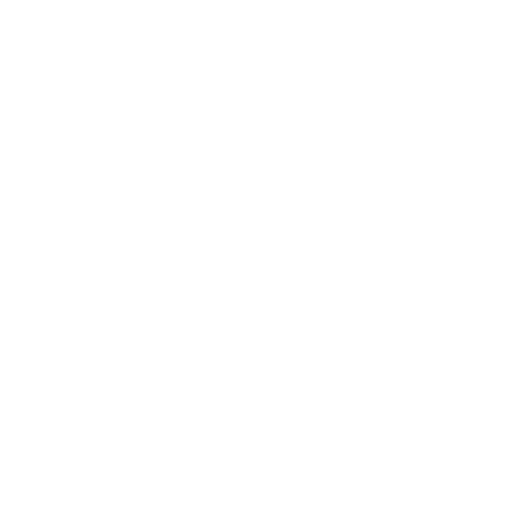
t = 0.00 s
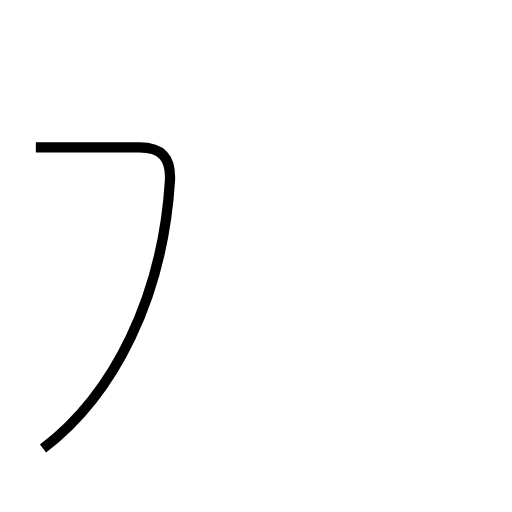
t = 1.35 s
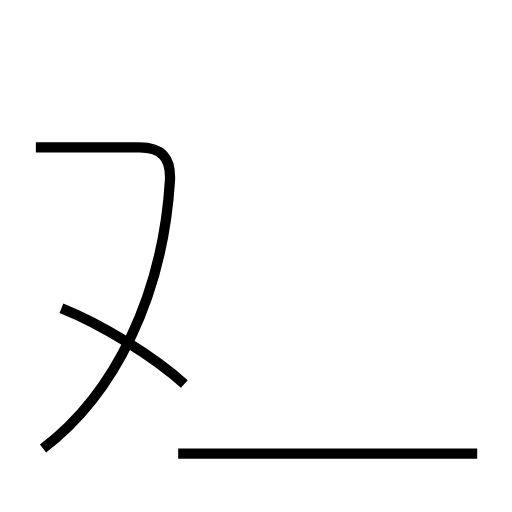
t = 2.65 s
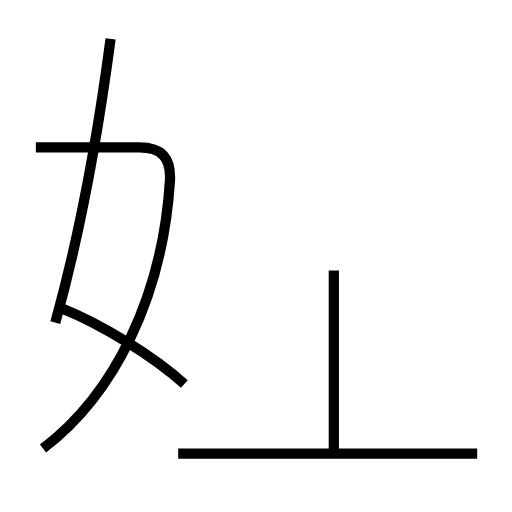
t = 4.04 s
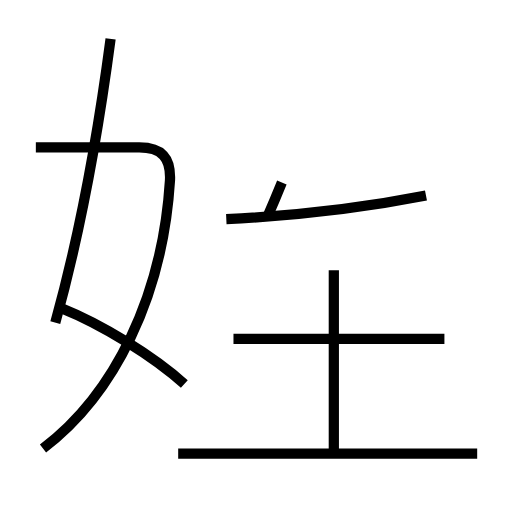
t = 5.36 s
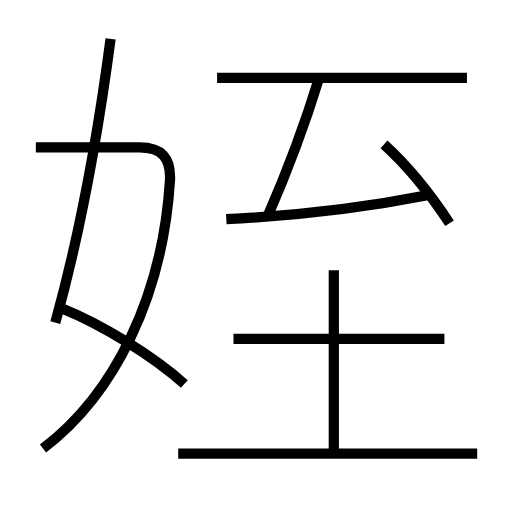
t = 6.72 s

The animated SVG that drew these frames (rendered in a browser with its animation timeline set to each time). Animation: 10 SMIL elements (animate=10); one cycle of 6.72 s.

<?xml version='1.0' encoding='utf-8'?>
<svg viewBox="0.0 -6.0 50.0 50.0" version="1.1" xmlns="http://www.w3.org/2000/svg"><rect x="-1000" y="-1000" width="2000" height="2000" stroke="white" fill="white" /><g style="fill:none;stroke:#000000;stroke-width:1"><path d="M 4.2 -0.2 C 11.2 -5.5 15.9 -15.1 16.6 -26.4 C 16.7 -28.6 15.8 -29.6 13.6 -29.6 L 3.5 -29.6 " transform="translate(0.0 38.0)" stroke-dasharray="45.10512940630693" stroke-dashoffset="45.10512940630693"><animate attributeName="stroke-dashoffset" from="45.10512940630693" to="0" dur="1.3531538821892077s" begin="0s" fill="freeze" /></path><path d="M 18.0 -6.5 C 15.0 -9.2 10.0 -12.3 6.0 -13.9 " transform="translate(0.0 38.0)" stroke-dasharray="14.157955411273603" stroke-dashoffset="14.157955411273603"><animate attributeName="stroke-dashoffset" from="14.157955411273603" to="0" dur="0.42473866233820806s" begin="1.3531538821892077s" fill="freeze" /></path><path d="M 46.6 0.3 L 17.4 0.3 " transform="translate(0.0 38.0)" stroke-dasharray="29.200000000000003" stroke-dashoffset="29.200000000000003"><animate attributeName="stroke-dashoffset" from="29.200000000000003" to="0" dur="0.876s" begin="1.7778925445274159s" fill="freeze" /></path><path d="M 5.4 -12.5 C 7.6 -20.4 9.4 -29.6 10.8 -40.2 " transform="translate(0.0 38.0)" stroke-dasharray="28.24416179243936" stroke-dashoffset="28.24416179243936"><animate attributeName="stroke-dashoffset" from="28.24416179243936" to="0" dur="0.8473248537731808s" begin="2.653892544527416s" fill="freeze" /></path><path d="M 32.6 0.5 L 32.6 -17.6 " transform="translate(0.0 38.0)" stroke-dasharray="18.1" stroke-dashoffset="18.1"><animate attributeName="stroke-dashoffset" from="18.1" to="0" dur="0.543s" begin="3.5012173983005965s" fill="freeze" /></path><path d="M 43.4 -10.9 L 22.8 -10.9 " transform="translate(0.0 38.0)" stroke-dasharray="20.599999999999998" stroke-dashoffset="20.599999999999998"><animate attributeName="stroke-dashoffset" from="20.599999999999998" to="0" dur="0.6179999999999999s" begin="4.044217398300597s" fill="freeze" /></path><path d="M 22.1 -22.6 C 28.5 -22.9 35.0 -23.6 41.6 -24.9 " transform="translate(0.0 38.0)" stroke-dasharray="19.653144392334127" stroke-dashoffset="19.653144392334127"><animate attributeName="stroke-dashoffset" from="19.653144392334127" to="0" dur="0.5895943317700237s" begin="4.662217398300596s" fill="freeze" /></path><path d="M 26.1 -22.8 C 27.9 -26.9 29.7 -31.6 31.2 -36.5 " transform="translate(0.0 38.0)" stroke-dasharray="14.626602019084125" stroke-dashoffset="14.626602019084125"><animate attributeName="stroke-dashoffset" from="14.626602019084125" to="0" dur="0.43879806057252374s" begin="5.25181173007062s" fill="freeze" /></path><path d="M 43.9 -22.2 C 42.0 -25.1 39.7 -27.9 37.5 -29.9 " transform="translate(0.0 38.0)" stroke-dasharray="10.037334458323675" stroke-dashoffset="10.037334458323675"><animate attributeName="stroke-dashoffset" from="10.037334458323675" to="0" dur="0.30112003374971025s" begin="5.690609790643144s" fill="freeze" /></path><path d="M 45.6 -36.4 L 21.2 -36.4" transform="translate(0.0 38.0)" stroke-dasharray="24.400000000000002" stroke-dashoffset="24.400000000000002"><animate attributeName="stroke-dashoffset" from="24.400000000000002" to="0" dur="0.732s" begin="5.991729824392855s" fill="freeze" /></path></g></svg>
